Run: headless pygame with SDL's dummy video driver; simulated clock (each Clock.tick advances the game by its frame time, no real sleeping); random seed 0; keys injected as events and as key.get_pressed() state; no mouse input.
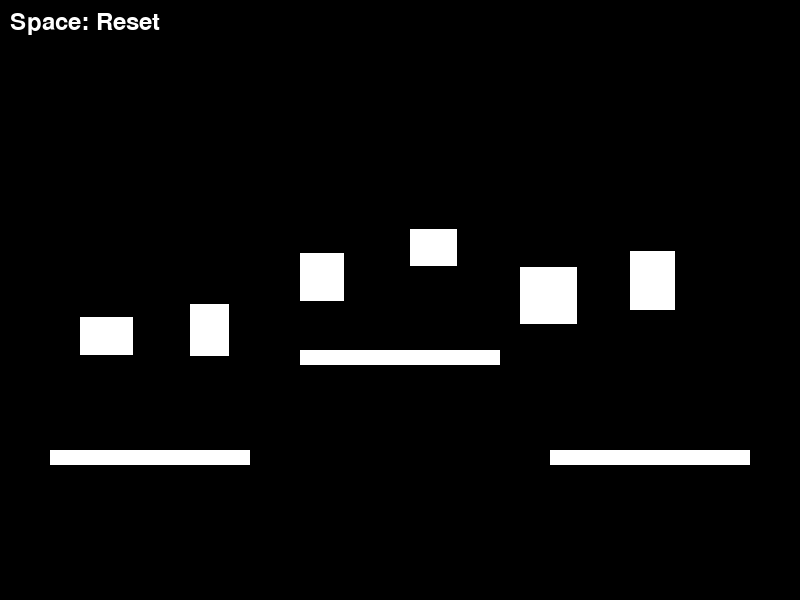
Frame 1 of 4 · flips 1–60 · no input
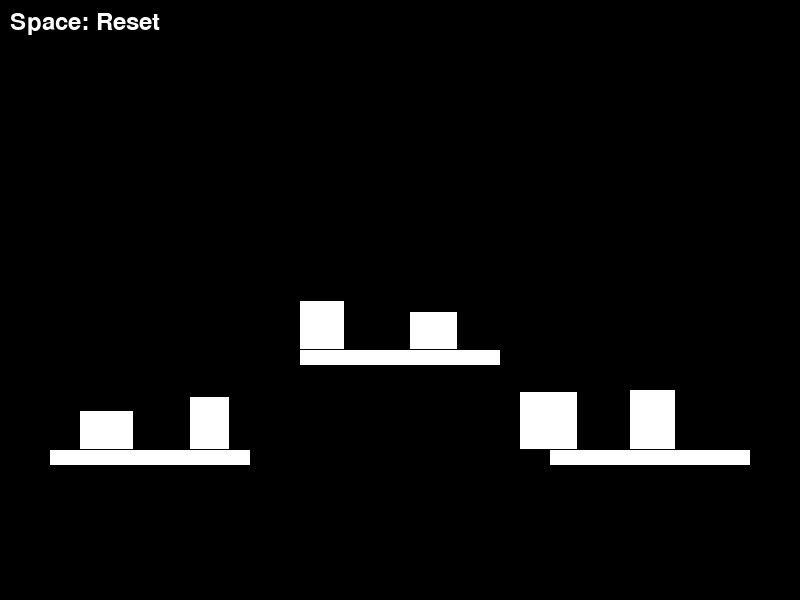
Frame 2 of 4 · flips 61–180 · tapped SPACE, RETURN · held RIGHT (→), D
Frame 3 of 4 · flips 181–300 · held DOWN (↓), S · screen unchanged from frame 2, image omitted
Frame 4 of 4 · flips 301–420 · held LEFT (←), A, UP (↑), W · screen unchanged from frame 3, image omitted

The pygame program that drew these frames:

import pygame
import sys
import random

pygame.init()
screen = pygame.display.set_mode((800, 600))
pygame.display.set_caption("Falling Rectangles")
clock = pygame.time.Clock()

# Initialize box properties
box_xs = [80.0 + float(i) * 110.0 for i in range(6)]
box_ys = [random.uniform(50.0, 200.0) for _ in range(6)]
box_vys = [0.0 for _ in range(6)]
box_ws = [random.uniform(30.0, 60.0) for _ in range(6)]
box_hs = [random.uniform(30.0, 60.0) for _ in range(6)]

# Initialize platform properties
plat_xs = [50.0, 300.0, 550.0]
plat_ys = [450.0, 350.0, 450.0]
plat_ws = [200.0, 200.0, 200.0]

def reset_boxes():
    for i in range(6):
        box_ys[i] = random.uniform(50.0, 200.0)
        box_vys[i] = 0.0

running = True
while running:
    dt = clock.tick(60) / 1000.0

    for event in pygame.event.get():
        if event.type == pygame.QUIT:
            running = False
        elif event.type == pygame.KEYDOWN:
            if event.key == pygame.K_SPACE:
                reset_boxes()

    # Update logic
    for i in range(6):
        box_vys[i] += 300.0 * dt
        box_ys[i] += box_vys[i] * dt

        # Floor collision
        if box_ys[i] + box_hs[i] > 580.0:
            box_ys[i] = 580.0 - box_hs[i]
            box_vys[i] = 0.0

        # Platform collision
        for j in range(3):
            if (box_vys[i] >= 0.0 and
                box_xs[i] + box_ws[i] > plat_xs[j] and
                box_xs[i] < plat_xs[j] + plat_ws[j] and
                box_ys[i] + box_hs[i] >= plat_ys[j] and
                box_ys[i] + box_hs[i] <= plat_ys[j] + 20.0):
                box_ys[i] = plat_ys[j] - box_hs[i]
                box_vys[i] = 0.0

    # Box-box collision
    for i in range(6):
        for j in range(i + 1, 6):
            if (box_xs[i] < box_xs[j] + box_ws[j] and
                box_xs[i] + box_ws[i] > box_xs[j] and
                box_ys[i] < box_ys[j] + box_hs[j] and
                box_ys[i] + box_hs[i] > box_ys[j]):
                overlap = (box_xs[i] + box_ws[i]) - box_xs[j]
                if overlap > 0.0:
                    box_xs[i] -= overlap * 0.5
                    box_xs[j] += overlap * 0.5

    # Draw logic
    screen.fill((0, 0, 0))
    for i in range(6):
        pygame.draw.rect(screen, (255, 255, 255), (box_xs[i], box_ys[i], box_ws[i], box_hs[i]))
    for j in range(3):
        pygame.draw.rect(screen, (255, 255, 255), (plat_xs[j], plat_ys[j], plat_ws[j], 15.0))
    font = pygame.font.Font(None, 36)
    text = font.render("Space: Reset", True, (255, 255, 255))
    screen.blit(text, (10, 10))

    pygame.display.flip()

pygame.quit()
sys.exit()
